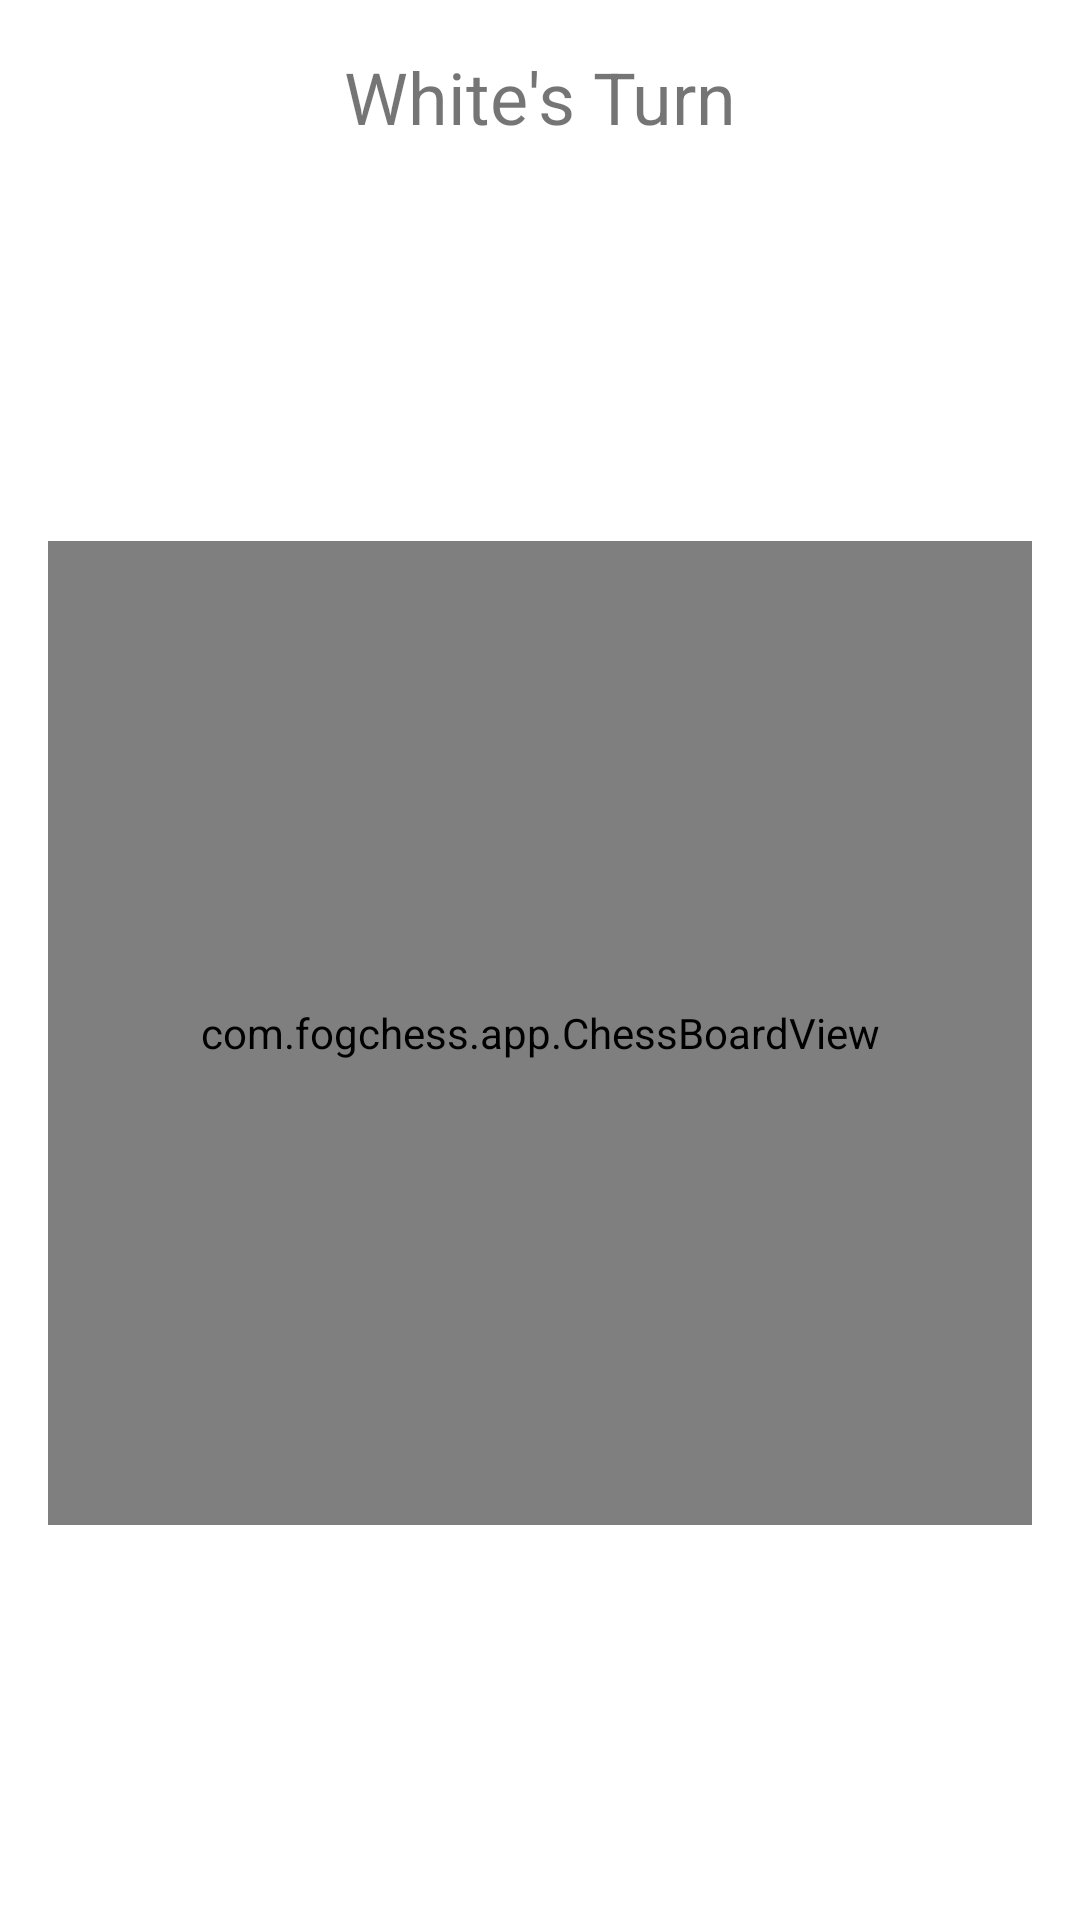

Write the Android layout XML for this screen, with the resource values it uses.
<!-- AndroidManifest.xml: application theme Theme.FogChess -->
<!-- res/layout/activity_game.xml -->
<?xml version="1.0" encoding="utf-8"?>
<androidx.constraintlayout.widget.ConstraintLayout xmlns:android="http://schemas.android.com/apk/res/android"
    xmlns:app="http://schemas.android.com/apk/res-auto"
    xmlns:tools="http://schemas.android.com/tools"
    android:layout_width="match_parent"
    android:layout_height="match_parent"
    tools:context=".GameActivity">

    <TextView
        android:id="@+id/turnTextView"
        android:layout_width="wrap_content"
        android:layout_height="wrap_content"
        android:layout_marginTop="16dp"
        android:text="@string/white_turn"
        android:textSize="24sp"
        app:layout_constraintEnd_toEndOf="parent"
        app:layout_constraintStart_toStartOf="parent"
        app:layout_constraintTop_toTopOf="parent" />

    <com.fogchess.app.ChessBoardView
        android:id="@+id/chessBoardView"
        android:layout_width="0dp"
        android:layout_height="0dp"
        android:layout_margin="16dp"
        app:layout_constraintBottom_toTopOf="@+id/checkmateContainer"
        app:layout_constraintDimensionRatio="1:1"
        app:layout_constraintEnd_toEndOf="parent"
        app:layout_constraintStart_toStartOf="parent"
        app:layout_constraintTop_toBottomOf="@+id/turnTextView" />

    
    <LinearLayout
        android:id="@+id/checkmateContainer"
        android:layout_width="0dp"
        android:layout_height="wrap_content"
        android:layout_marginStart="16dp"
        android:layout_marginEnd="16dp"
        android:layout_marginBottom="16dp"
        android:orientation="vertical"
        android:gravity="center"
        android:visibility="gone"
        app:layout_constraintBottom_toBottomOf="parent"
        app:layout_constraintEnd_toEndOf="parent"
        app:layout_constraintStart_toStartOf="parent">

        <TextView
            android:id="@+id/congratsTextView"
            android:layout_width="wrap_content"
            android:layout_height="wrap_content"
            android:layout_marginBottom="8dp"
            android:text="Congratulations White!\nBlack is checkmated!"
            android:textAlignment="center"
            android:textSize="18sp"
            android:textStyle="bold" />

        <Button
            android:id="@+id/newGameButton"
            android:layout_width="match_parent"
            android:layout_height="wrap_content"
            android:text="@string/new_game" />
    </LinearLayout>

    
    
    <FrameLayout
        android:id="@+id/blackoutOverlay"
        android:layout_width="0dp"
        android:layout_height="0dp"
        android:background="@color/blackout"
        android:visibility="gone"
        android:clickable="true"
        android:focusable="true"
        app:layout_constraintBottom_toBottomOf="parent"
        app:layout_constraintEnd_toEndOf="parent"
        app:layout_constraintStart_toStartOf="parent"
        app:layout_constraintTop_toTopOf="parent">

        <LinearLayout
            android:layout_width="wrap_content"
            android:layout_height="wrap_content"
            android:layout_gravity="center"
            android:orientation="vertical"
            android:gravity="center">

            <TextView
                android:id="@+id/passDeviceTextView"
                android:layout_width="wrap_content"
                android:layout_height="wrap_content"
                android:text="@string/pass_device"
                android:textColor="@color/white_piece"
                android:textSize="24sp"
                android:gravity="center" />

            <TextView
                android:layout_width="wrap_content"
                android:layout_height="wrap_content"
                android:layout_marginTop="16dp"
                android:text="Tap anywhere to continue"
                android:textColor="@color/white_piece"
                android:textSize="18sp" />

        </LinearLayout>

    </FrameLayout>

    <TextView
        android:id="@+id/checkMessageTextView"
        android:layout_width="wrap_content"
        android:layout_height="wrap_content"
        android:layout_marginTop="8dp"
        android:textColor="@color/check_message"
        android:textSize="18sp"
        app:layout_constraintEnd_toEndOf="parent"
        app:layout_constraintStart_toStartOf="parent"
        app:layout_constraintTop_toBottomOf="@+id/turnTextView" />

    <Button
        android:id="@+id/testingButton"
        android:layout_width="wrap_content"
        android:layout_height="wrap_content"
        android:text="Testing"
        android:visibility="gone"
        app:layout_constraintBottom_toBottomOf="parent"
        app:layout_constraintEnd_toEndOf="parent"
        app:layout_constraintStart_toStartOf="parent" />

</androidx.constraintlayout.widget.ConstraintLayout>
<!-- resources referenced by this layout -->
<resources>
  <color name="blackout">#000000</color>
  <color name="check_message">#FF0000</color>
  <color name="white_piece">#FFFFFF</color>
  <string name="new_game">New Game</string>
  <string name="next_turn">Next Turn</string>
  <string name="pass_device">Pass device to other player</string>
  <string name="white_turn">White\'s Turn</string>
  <style name="Theme.FogChess" parent="Theme.MaterialComponents.DayNight.DarkActionBar">
      
      <item name="colorPrimary">@android:color/darker_gray</item>
      <item name="colorOnPrimary">@android:color/white</item>
      <item name="colorSecondary">@android:color/holo_blue_dark</item>
      <item name="colorOnSecondary">@android:color/white</item>
  </style>
</resources>
